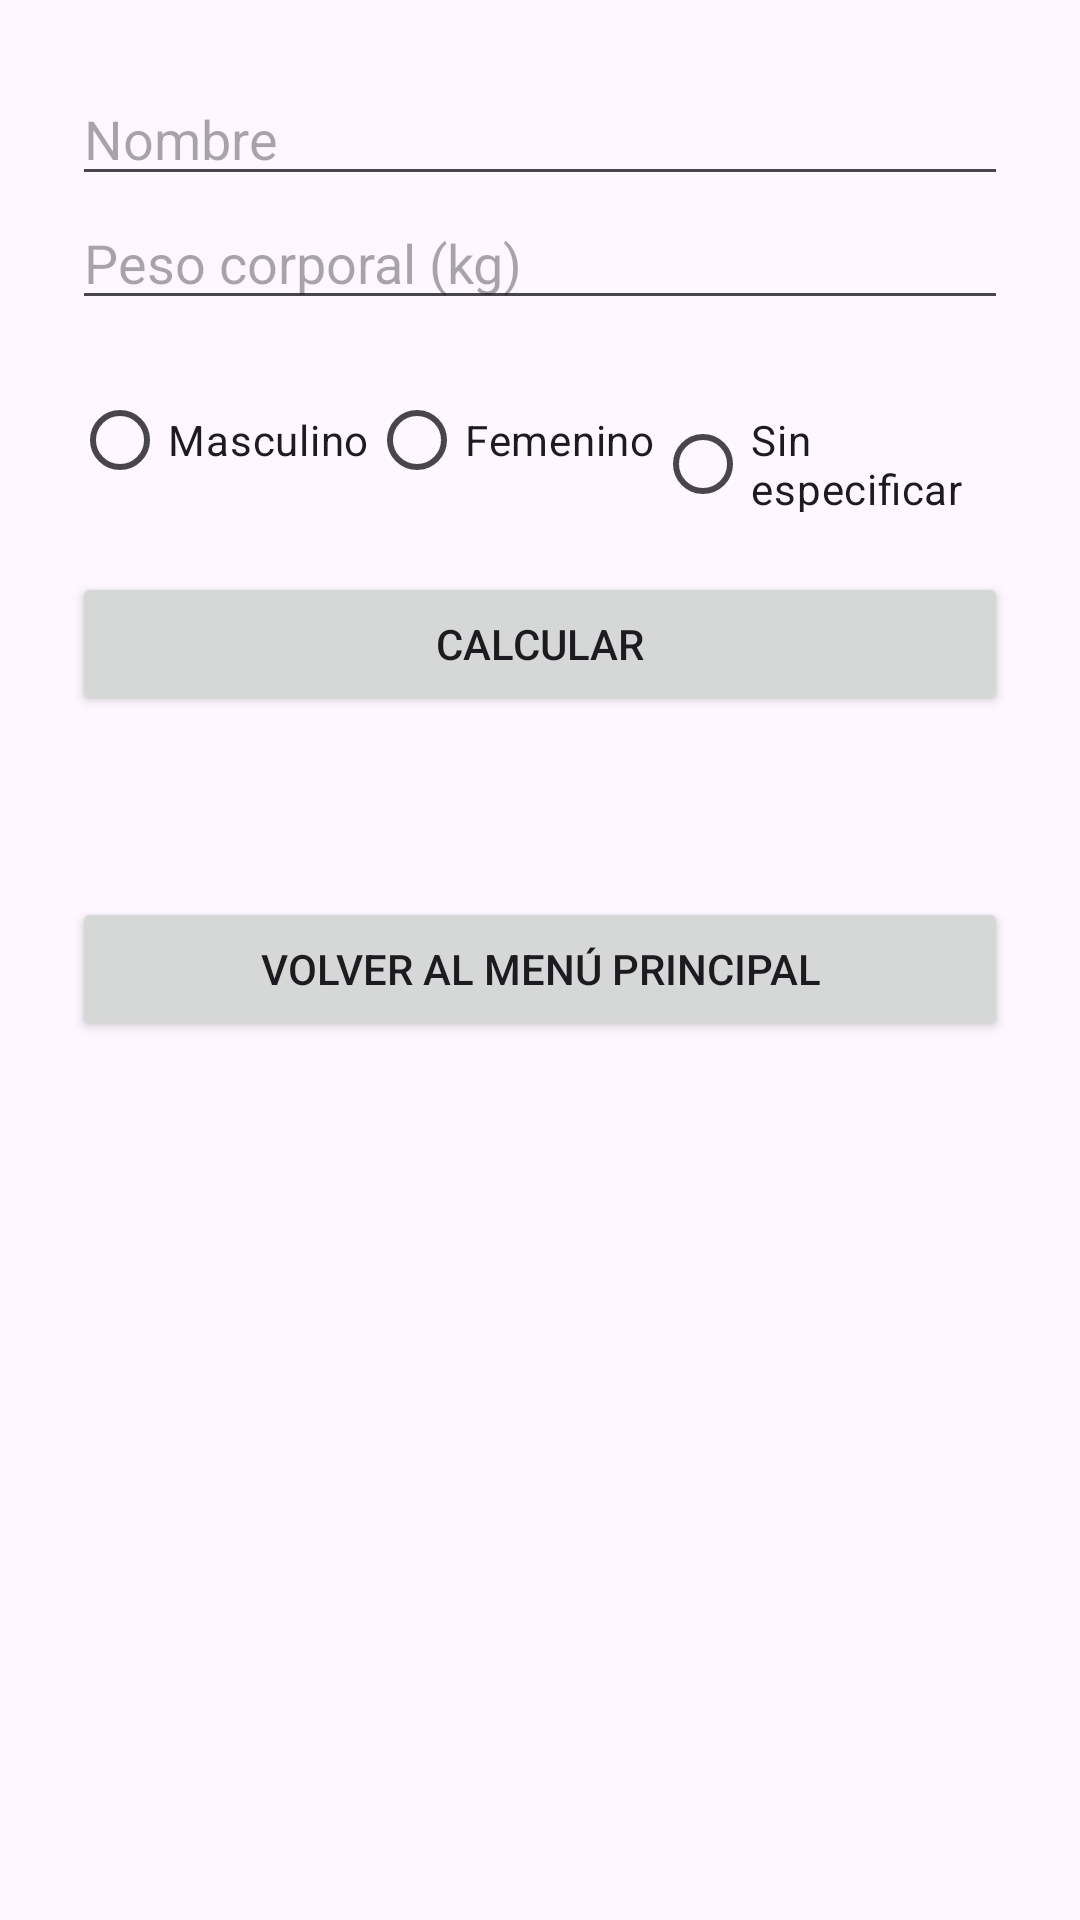

Reconstruct the res/layout file that produces this screen, plus the resources it refers to.
<!-- AndroidManifest.xml: application theme Theme.PRACTICA1MOVILES20100816 -->
<!-- res/layout/activity_calculadora_agua.xml -->
<?xml version="1.0" encoding="utf-8"?>
<ScrollView xmlns:android="http://schemas.android.com/apk/res/android"
    android:layout_width="match_parent"
    android:layout_height="match_parent">

    <LinearLayout
        android:layout_width="match_parent"
        android:layout_height="wrap_content"
        android:orientation="vertical"
        android:padding="24dp">

        <EditText
            android:id="@+id/etNombre"
            android:layout_width="match_parent"
            android:layout_height="wrap_content"
            android:hint="Nombre" />

        <EditText
            android:id="@+id/etPeso"
            android:layout_width="match_parent"
            android:layout_height="wrap_content"
            android:hint="Peso corporal (kg)"
            android:inputType="numberDecimal" />

        <RadioGroup
            android:id="@+id/rgGenero"
            android:layout_width="match_parent"
            android:layout_height="wrap_content"
            android:orientation="horizontal"
            android:layout_marginTop="16dp">

            <RadioButton
                android:id="@+id/rbMasculino"
                android:layout_width="wrap_content"
                android:layout_height="wrap_content"
                android:text="Masculino" />

            <RadioButton
                android:id="@+id/rbFemenino"
                android:layout_width="wrap_content"
                android:layout_height="wrap_content"
                android:text="Femenino" />

            <RadioButton
                android:id="@+id/rbOtro"
                android:layout_width="wrap_content"
                android:layout_height="wrap_content"
                android:text="Sin especificar" />
        </RadioGroup>

        <Button
            android:id="@+id/btnCalcular"
            android:layout_width="match_parent"
            android:layout_height="wrap_content"
            android:text="Calcular"
            android:layout_marginTop="20dp"/>


        <TextView
            android:id="@+id/tvResultado"
            android:layout_width="match_parent"
            android:layout_height="wrap_content"
            android:text=""
            android:layout_marginTop="24dp"
            android:textSize="18sp" />
        <Button
            android:id="@+id/btnVolver"
            android:layout_width="match_parent"
            android:layout_height="wrap_content"
            android:text="Volver al Menú Principal"
            android:layout_marginTop="12dp" />
    </LinearLayout>
</ScrollView>
<!-- resources referenced by this layout -->
<resources>
  <style name="Theme.PRACTICA1MOVILES20100816" parent="Base.Theme.PRACTICA1MOVILES20100816" />
  <style name="Base.Theme.PRACTICA1MOVILES20100816" parent="Theme.Material3.DayNight.NoActionBar">
          
          
      </style>
</resources>
